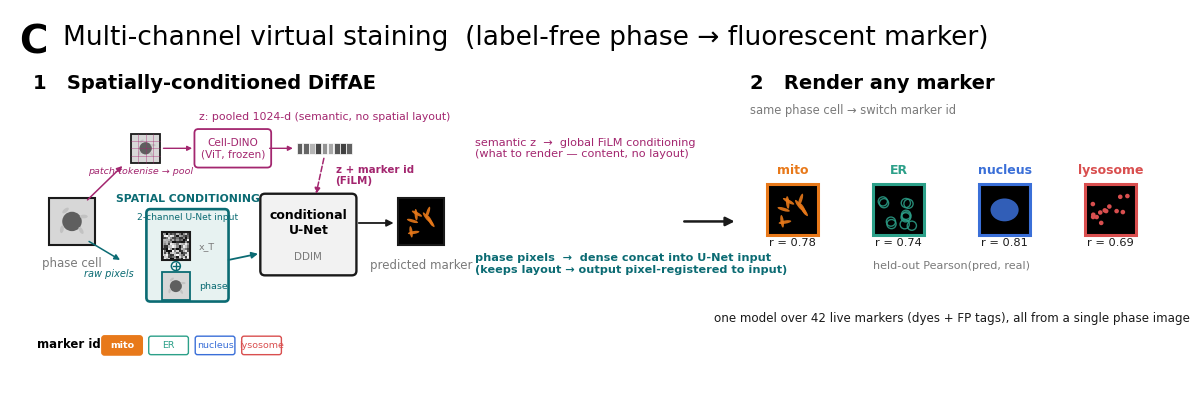

The script that saved this image: (Note: this script raises an exception after producing the figure.)
"""Figure schematic: spatially-conditioned DiffAE for multi-channel virtual staining (phase → marker).

Variant of traversal_montage_schematic.py (same visual language) for the cross-channel task:

  1. Spatially-conditioned DiffAE — a label-free Phase2D crop conditions the generator TWO ways:
       - semantic z: phase → frozen Cell-DINO (ViT, patch-tokenise → pooled 1024-d) → global FiLM
         conditioning (+ learned marker id) — content, but NO spatial layout;
       - dense pixels: the raw phase image concatenated as an extra U-Net input channel (in_channels 1→2)
         — keeps the layout, so the output stays pixel-registered to the input (the lift 0.13 → 0.78).
     The conditional U-Net denoises x_T → the chosen fluorescent marker.
  2. Render any marker — from the SAME phase cell, switching the marker id renders every trained marker,
     each co-registered to the input; compared to the real marker (held-out Pearson).

One model over 42 live markers; trained on paired (phase, marker) crops from phenotyping_v3.zarr (both
channels in one stitched frame → registered). 4i/CP markers excluded (fixed later → misregistered).

  python virtual_staining_schematic.py
"""
import matplotlib.pyplot as plt
import numpy as np
from matplotlib.patches import FancyArrowPatch, FancyBboxPatch, Rectangle, Circle, Ellipse

plt.rcParams["pdf.fonttype"] = 42
plt.rcParams["svg.fonttype"] = "none"
plt.rcParams["font.family"] = "sans-serif"
plt.rcParams["font.sans-serif"] = ["Arial", "Helvetica", "DejaVu Sans"]

INK = "#1a1a1a"; GREY = "#7a7a7a"; PURPLE = "#a3266f"; TEAL = "#0b6b73"
PHASE_FILL = "#d7d7d7"; NUC = "#4a4a4a"
# marker channel colours (distinct organelles rendered from the same phase)
MARKERS = [("mito", "#e8791a"), ("ER", "#2ca089"), ("nucleus", "#3a6fd8"), ("lysosome", "#d94f4f")]


def _arrow(ax, x0, y0, x1, y1, lw=1.6, color=INK, mut=11, ls="-"):
    ax.add_patch(FancyArrowPatch((x0, y0), (x1, y1), arrowstyle="-|>", mutation_scale=mut,
                                 lw=lw, color=color, ls=ls, shrinkA=0, shrinkB=0, zorder=7))


def _phase_cell(ax, cx, cy, s, edge=INK, lw=1.5):
    """Label-free phase cell: grey square, dark nucleus, faint internal texture (no fluor signal)."""
    ax.add_patch(Rectangle((cx - s, cy - s), 2 * s, 2 * s, facecolor=PHASE_FILL, edgecolor=edge, lw=lw, zorder=4))
    ax.add_patch(Circle((cx, cy), s * 0.42, facecolor=NUC, edgecolor="none", alpha=0.85, zorder=5))
    for k in range(4):
        ang = 1.7 * k + 0.4; rr = s * 0.55
        ax.add_patch(Ellipse((cx + rr * np.cos(ang), cy + rr * np.sin(ang)), s * 0.34, s * 0.16,
                             angle=40 * k, facecolor="#c2c2c2", edgecolor="none", zorder=5))


def _marker_tile(ax, cx, cy, s, kind, color, edge=INK, lw=1.5):
    """Stylised fluorescent marker on black: a characteristic organelle pattern in the channel colour."""
    ax.add_patch(Rectangle((cx - s, cy - s), 2 * s, 2 * s, facecolor="black", edgecolor=edge, lw=lw, zorder=4))
    rng = np.random.default_rng(abs(hash(kind)) % 2**32)
    if kind == "mito":                                   # tubular streaks
        for _ in range(9):
            a = rng.uniform(0, np.pi); p = rng.uniform(-0.6, 0.6, 2) * s
            ax.add_patch(Ellipse((cx + p[0], cy + p[1]), s * 0.5, s * 0.13, angle=np.degrees(a),
                                 facecolor=color, edgecolor="none", alpha=0.9, zorder=5))
    elif kind == "ER":                                   # reticular mesh
        for _ in range(11):
            p = rng.uniform(-0.7, 0.7, 2) * s
            ax.add_patch(Circle((cx + p[0], cy + p[1]), s * 0.18, facecolor="none",
                                edgecolor=color, lw=1.0, alpha=0.85, zorder=5))
    elif kind == "nucleus":                              # filled nuclear blob
        ax.add_patch(Ellipse((cx, cy), s * 1.1, s * 0.9, facecolor=color, edgecolor="none", alpha=0.85, zorder=5))
    else:                                                # puncta (lysosome)
        for _ in range(13):
            p = rng.uniform(-0.75, 0.75, 2) * s
            ax.add_patch(Circle((cx + p[0], cy + p[1]), s * 0.09, facecolor=color, edgecolor="none", zorder=5))


def _noise_tile(ax, cx, cy, s, level=1.0, edge=INK, lw=1.5):
    ax.add_patch(Rectangle((cx - s, cy - s), 2 * s, 2 * s, facecolor="black", edgecolor="none", zorder=3))
    ax.imshow(np.random.rand(14, 14), extent=[cx - s, cx + s, cy - s, cy + s], cmap="gray", vmin=0, vmax=1,
              alpha=level, zorder=5, aspect="auto", interpolation="nearest")
    ax.add_patch(Rectangle((cx - s, cy - s), 2 * s, 2 * s, fill=False, edgecolor=edge, lw=lw, zorder=6))


def _vec(ax, x, y, w=1.0, h=0.15, n=9, seed=0):
    """Semantic embedding vector: cells shaded by value."""
    rng = np.random.default_rng(seed)
    for i, v in enumerate(rng.random(n)):
        ax.add_patch(Rectangle((x + i * w / n, y), w / n * 0.9, h, facecolor=str(0.22 + 0.6 * v),
                               edgecolor="white", lw=0.5, zorder=7))


def _marker_selector(ax, x, y, w, sel_i):
    """Row of marker-id tokens; the selected one highlighted (which channel to render)."""
    n = len(MARKERS); cw = w / n
    for i, (name, col) in enumerate(MARKERS):
        on = i == sel_i
        ax.add_patch(FancyBboxPatch((x + i * cw, y), cw * 0.82, 0.22, boxstyle="round,pad=0.01,rounding_size=0.03",
                                    facecolor=col if on else "white", edgecolor=col, lw=1.6 if on else 1.0, zorder=7))
        ax.text(x + i * cw + cw * 0.41, y + 0.11, name, fontsize=6.8, ha="center", va="center",
                color="white" if on else col, fontweight="bold" if on else "normal", zorder=8)


def _patch_cell(ax, cx, cy, s, edge=INK):
    """Phase cell overlaid with a faint patch grid — the ViT tokenisation used only for the semantic branch."""
    _phase_cell(ax, cx, cy, s, edge=edge, lw=1.3)
    for k in range(1, 4):
        g = -s + 2 * s * k / 4
        ax.plot([cx - s, cx + s], [cy + g, cy + g], color=PURPLE, lw=0.5, alpha=0.55, zorder=7)
        ax.plot([cx + g, cx + g], [cy - s, cy + s], color=PURPLE, lw=0.5, alpha=0.55, zorder=7)


def build(outstem="/hpc/projects/icd.fast.ops/analysis/figure4_schematic/virtual_staining_schematic"):
    fig, ax = plt.subplots(figsize=(14.6, 4.9))
    ax.set_xlim(0, 14.6); ax.set_ylim(0, 4.9); ax.axis("off")
    ax.text(0.12, 4.72, "C", fontsize=28, fontweight="bold", va="top")
    ax.text(0.68, 4.70, "Multi-channel virtual staining  (label-free phase → fluorescent marker)",
            fontsize=19, va="top")
    np.random.seed(3)
    hy = 3.95; yc = 2.15

    # ===== 1. Spatially-conditioned DiffAE (encode + generate) =====
    ax.text(0.3, hy, "1   Spatially-conditioned DiffAE", fontsize=14, fontweight="bold", va="center")

    # phase cell (shared input to BOTH conditioning paths)
    _phase_cell(ax, 0.8, yc, 0.30)
    ax.text(0.8, yc - 0.46, "phase cell", fontsize=8.5, color=GREY, ha="center", va="top")

    # --- semantic branch (up): phase -> Cell-DINO ViT -> pooled z (global, no layout) ---
    _arrow(ax, 1.0, yc + 0.28, 1.45, yc + 0.72, lw=1.1, mut=8, color=PURPLE)
    _patch_cell(ax, 1.75, yc + 0.95, 0.19)
    _arrow(ax, 1.98, yc + 0.95, 2.35, yc + 0.95, lw=1.0, mut=7, color=PURPLE)
    ax.add_patch(FancyBboxPatch((2.4, yc + 0.72), 0.95, 0.46, boxstyle="round,pad=0.02,rounding_size=0.05",
                                facecolor="white", edgecolor=PURPLE, lw=1.3, zorder=6))
    ax.text(2.88, yc + 0.95, "Cell-DINO\n(ViT, frozen)", fontsize=7.6, ha="center", va="center", color=PURPLE, zorder=7)
    _arrow(ax, 3.35, yc + 0.95, 3.65, yc + 0.95, lw=1.0, mut=7, color=PURPLE)
    _vec(ax, 3.7, yc + 0.87, w=0.72, seed=2)
    ax.text(4.06, yc + 1.32, "z: pooled 1024-d (semantic, no spatial layout)", fontsize=7.8, ha="center", color=PURPLE)
    ax.text(1.68, yc + 0.62, "patch-tokenise → pool", fontsize=6.8, ha="center", color=PURPLE, style="italic")

    # --- spatial branch (down): phase raw pixels concatenated to the noisy input = SPATIAL CONDITIONING ---
    _arrow(ax, 1.02, yc - 0.26, 1.42, yc - 0.5, lw=1.1, mut=8, color=TEAL)
    ax.text(1.28, yc - 0.62, "raw pixels", fontsize=7.0, color=TEAL, ha="center", va="top", style="italic")
    # boxed, labelled callout so it's unmistakable which element is the spatial conditioning:
    # the U-Net INPUT = [ noisy x_T  ⊕  phase image ] (2 channels)
    ax.add_patch(FancyBboxPatch((1.78, yc - 1.02), 1.02, 1.16, boxstyle="round,pad=0.02,rounding_size=0.05",
                                facecolor="#e7f2f1", edgecolor=TEAL, lw=1.9, zorder=3))
    ax.text(2.29, yc + 0.30, "SPATIAL CONDITIONING", fontsize=7.8, color=TEAL, ha="center", va="center",
            fontweight="bold", zorder=8)
    _noise_tile(ax, 2.14, yc - 0.32, 0.185); ax.text(2.44, yc - 0.32, "x_T", fontsize=6.8, color=GREY, ha="left", va="center", zorder=8)
    # circled-plus (concat) between the two channel tiles
    ax.add_patch(Circle((2.14, yc - 0.58), 0.058, facecolor="white", edgecolor=TEAL, lw=1.1, zorder=8))
    ax.plot([2.104, 2.176], [yc - 0.58, yc - 0.58], color=TEAL, lw=1.0, zorder=9)
    ax.plot([2.14, 2.14], [yc - 0.616, yc - 0.544], color=TEAL, lw=1.0, zorder=9)
    _phase_cell(ax, 2.14, yc - 0.84, 0.185, edge=TEAL, lw=1.3); ax.text(2.44, yc - 0.84, "phase", fontsize=6.8, color=TEAL, ha="left", va="center", zorder=8)
    ax.text(2.29, yc + 0.05, "2-channel U-Net input", fontsize=6.6, color=TEAL, ha="center", va="center", zorder=8)
    _arrow(ax, 2.82, yc - 0.5, 3.2, yc - 0.42, lw=1.3, mut=9, color=TEAL)

    # U-Net
    ax.add_patch(FancyBboxPatch((3.25, yc - 0.68), 1.2, 1.02, boxstyle="round,pad=0.02,rounding_size=0.06",
                                facecolor="#f2f2f2", edgecolor=INK, lw=1.7, zorder=5))
    ax.text(3.85, yc - 0.02, "conditional\nU-Net", fontsize=9, ha="center", va="center", fontweight="bold", zorder=6)
    ax.text(3.85, yc - 0.46, "DDIM", fontsize=7.5, ha="center", va="center", color=GREY, zorder=6)

    # z (+ marker id) -> U-Net as FiLM class-embedding (from top)
    _arrow(ax, 4.05, yc + 0.82, 3.95, yc + 0.36, lw=1.1, mut=8, color=PURPLE, ls="--")
    ax.text(4.2, yc + 0.6, "z + marker id\n(FiLM)", fontsize=7.4, color=PURPLE, ha="left", va="center", fontweight="bold")

    # denoise -> predicted marker
    _arrow(ax, 4.5, yc - 0.02, 4.95, yc - 0.02, lw=1.3, mut=10)
    _marker_tile(ax, 5.3, yc, 0.30, "mito", MARKERS[0][1])
    ax.text(5.3, yc - 0.48, "predicted marker", fontsize=8.5, color=GREY, ha="center", va="top")

    # marker-id selector
    ax.text(0.35, 0.55, "marker id:", fontsize=8.5, ha="left", va="center", fontweight="bold")
    _marker_selector(ax, 1.2, 0.43, 2.4, sel_i=0)
    # the two conditioning roles, spelled out
    ax.text(6.0, yc + 0.95, "semantic z  →  global FiLM conditioning\n(what to render — content, no layout)",
            fontsize=8.1, color=PURPLE, ha="left", va="center")
    ax.text(6.0, yc - 0.55, "phase pixels  →  dense concat into U-Net input\n(keeps layout → output pixel-registered to input)",
            fontsize=8.1, color=TEAL, ha="left", va="center", fontweight="bold")

    _arrow(ax, 8.7, yc, 9.35, yc, lw=1.8, mut=13)

    # ===== 2. Render any marker =====
    ax.text(9.55, hy, "2   Render any marker", fontsize=14, fontweight="bold", va="center")
    ax.text(9.55, hy - 0.36, "same phase cell → switch marker id", fontsize=8.3, color=GREY, va="center")
    xs = np.linspace(10.1, 14.2, 4)
    rs = [0.78, 0.74, 0.81, 0.69]
    for i, (xx, (name, col)) in enumerate(zip(xs, MARKERS)):
        _marker_tile(ax, xx, yc + 0.15, 0.33, name, col, edge=col, lw=2.2)
        ax.text(xx, yc + 0.62, name, fontsize=9, ha="center", color=col, fontweight="bold")
        ax.text(xx, yc - 0.32, f"r = {rs[i]:.2f}", fontsize=8.2, ha="center", color=INK)
    ax.text(12.15, yc - 0.62, "held-out Pearson(pred, real)", fontsize=8, ha="center", color=GREY)
    ax.annotate("", (xs[-1] + 0.45, 1.15), (xs[0] - 0.45, 1.15),
                arrowprops=dict(arrowstyle="-|>", color=INK, lw=1.5))
    ax.text(12.15, 0.85, "one model over 42 live markers (dyes + FP tags), all from a single phase image",
            fontsize=8.6, ha="center", color=INK)

    import os
    os.makedirs(os.path.dirname(outstem), exist_ok=True)
    for ext in ("png", "svg"):
        fig.savefig(f"{outstem}.{ext}", dpi=200, bbox_inches="tight", facecolor="white")
    plt.close(fig)
    print(f"[schematic] -> {outstem}.png / .svg")


if __name__ == "__main__":
    build()
